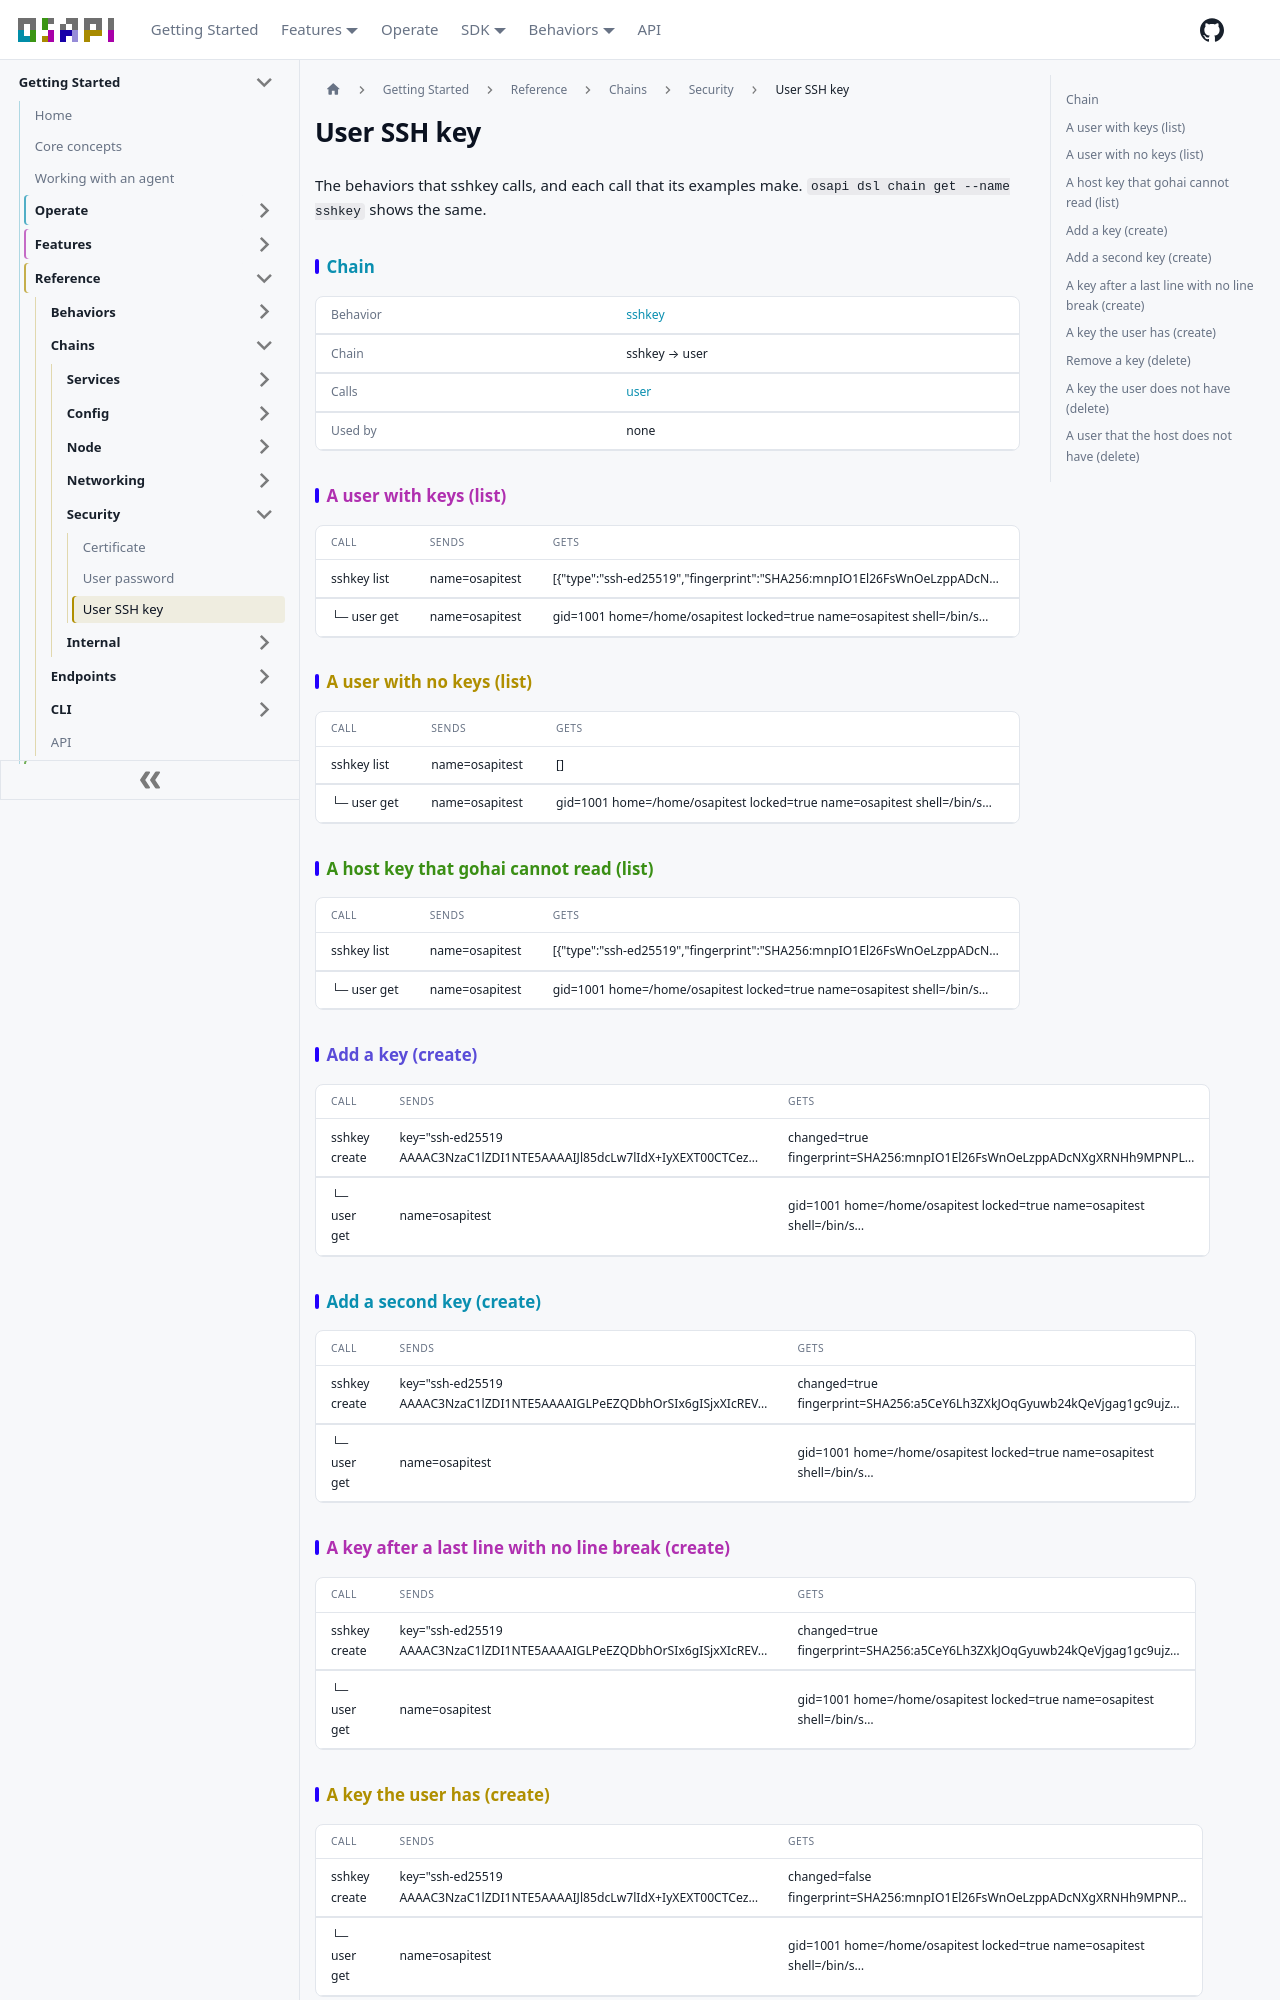

repository: osapi-io/osapi · page: sidebar/reference/chains/security/sshkey.html · generator: docusaurus

---
title: User SSH key
---

<!-- Code generated by osapi dsl docs. DO NOT EDIT. -->

# User SSH key

The behaviors that sshkey calls, and each call that its examples make.
`osapi dsl chain get --name sshkey` shows the same.

## Chain

|          |                                                          |
| -------- | -------------------------------------------------------- |
| Behavior | [sshkey](../../behaviors/security/user/sshkey/sshkey.md) |
| Chain    | sshkey → user                                            |
| Calls    | [user](../../behaviors/security/user/user.md)            |
| Used by  | none                                                     |

## A user with keys (list)

| CALL        | SENDS          | GETS                                                                         |
| ----------- | -------------- | ---------------------------------------------------------------------------- |
| sshkey list | name=osapitest | \[&#123;"type":"ssh-ed25519","fingerprint":"SHA256:mnpIO1El26FsWnOeLzppADcN… |
| └─ user get | name=osapitest | gid=1001 home=/home/osapitest locked=true name=osapitest shell=/bin/s…       |

## A user with no keys (list)

| CALL        | SENDS          | GETS                                                                   |
| ----------- | -------------- | ---------------------------------------------------------------------- |
| sshkey list | name=osapitest | \[]                                                                    |
| └─ user get | name=osapitest | gid=1001 home=/home/osapitest locked=true name=osapitest shell=/bin/s… |

## A host key that gohai cannot read (list)

| CALL        | SENDS          | GETS                                                                         |
| ----------- | -------------- | ---------------------------------------------------------------------------- |
| sshkey list | name=osapitest | \[&#123;"type":"ssh-ed25519","fingerprint":"SHA256:mnpIO1El26FsWnOeLzppADcN… |
| └─ user get | name=osapitest | gid=1001 home=/home/osapitest locked=true name=osapitest shell=/bin/s…       |

## Add a key (create)

| CALL          | SENDS                                                                  | GETS                                                                   |
| ------------- | ---------------------------------------------------------------------- | ---------------------------------------------------------------------- |
| sshkey create | key="ssh-ed25519 AAAAC3NzaC1lZDI1NTE5AAAAIJl85dcLw7lIdX+IyXEXT00CTCez… | changed=true fingerprint=SHA256:mnpIO1El26FsWnOeLzppADcNXgXRNHh9MPNPL… |
| └─ user get   | name=osapitest                                                         | gid=1001 home=/home/osapitest locked=true name=osapitest shell=/bin/s… |

## Add a second key (create)

| CALL          | SENDS                                                                  | GETS                                                                   |
| ------------- | ---------------------------------------------------------------------- | ---------------------------------------------------------------------- |
| sshkey create | key="ssh-ed25519 AAAAC3NzaC1lZDI1NTE5AAAAIGLPeEZQDbhOrSIx6gISjxXIcREV… | changed=true fingerprint=SHA256:a5CeY6Lh3ZXkJOqGyuwb24kQeVjgag1gc9ujz… |
| └─ user get   | name=osapitest                                                         | gid=1001 home=/home/osapitest locked=true name=osapitest shell=/bin/s… |

## A key after a last line with no line break (create)

| CALL          | SENDS                                                                  | GETS                                                                   |
| ------------- | ---------------------------------------------------------------------- | ---------------------------------------------------------------------- |
| sshkey create | key="ssh-ed25519 AAAAC3NzaC1lZDI1NTE5AAAAIGLPeEZQDbhOrSIx6gISjxXIcREV… | changed=true fingerprint=SHA256:a5CeY6Lh3ZXkJOqGyuwb24kQeVjgag1gc9ujz… |
| └─ user get   | name=osapitest                                                         | gid=1001 home=/home/osapitest locked=true name=osapitest shell=/bin/s… |
